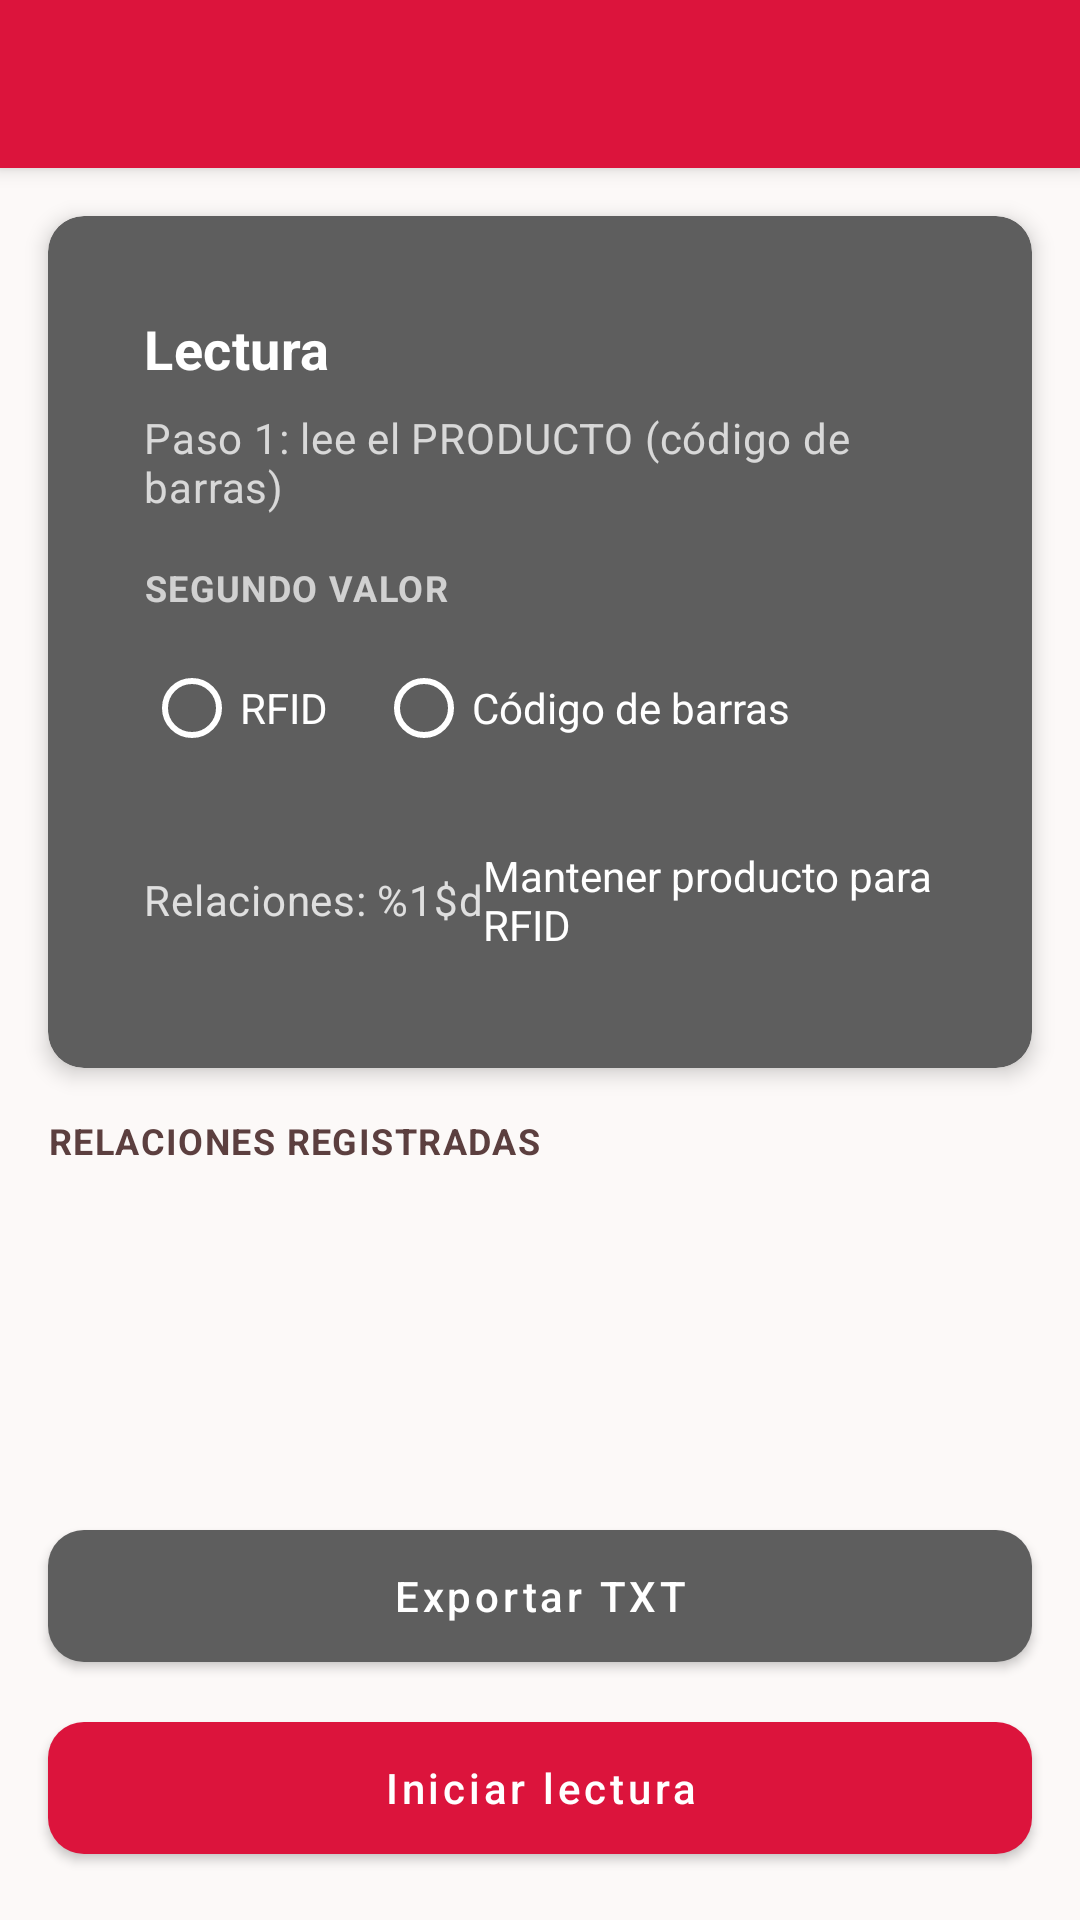

This screen was rendered from an Android layout file. Write that file and the resources it references.
<!-- AndroidManifest.xml: application theme Theme.DoHealthHandheld -->
<!-- res/layout/activity_relacion_por_codigos.xml -->
<?xml version="1.0" encoding="utf-8"?>
<androidx.coordinatorlayout.widget.CoordinatorLayout xmlns:android="http://schemas.android.com/apk/res/android"
    xmlns:app="http://schemas.android.com/apk/res-auto"
    android:layout_width="match_parent"
    android:layout_height="match_parent"
    android:background="@color/background_light">

    <com.google.android.material.appbar.AppBarLayout
        android:layout_width="match_parent"
        android:layout_height="wrap_content"
        android:theme="@style/Theme.DoHealthHandheld.AppBarOverlay">

        <androidx.appcompat.widget.Toolbar
            android:id="@+id/toolbar"
            style="@style/Widget.DoHealth.Toolbar"
            android:layout_width="match_parent"
            android:layout_height="?attr/actionBarSize"
            app:navigationIcon="@drawable/ic_arrow_back"
            app:popupTheme="@style/Theme.DoHealthHandheld.PopupOverlay" />
    </com.google.android.material.appbar.AppBarLayout>

    <LinearLayout
        android:layout_width="match_parent"
        android:layout_height="match_parent"
        android:orientation="vertical"
        app:layout_behavior="@string/appbar_scrolling_view_behavior">

        <com.google.android.material.card.MaterialCardView
            style="@style/Widget.DoHealth.Card.Module"
            android:layout_width="match_parent"
            android:layout_height="wrap_content"
            android:layout_margin="@dimen/margin_medium">

            <LinearLayout
                android:layout_width="match_parent"
                android:layout_height="wrap_content"
                android:orientation="vertical"
                android:padding="@dimen/padding_medium">

                <TextView
                    android:id="@+id/sessionNameText"
                    android:layout_width="match_parent"
                    android:layout_height="wrap_content"
                    android:text="Lectura"
                    android:textAppearance="@style/TextAppearance.DoHealth.CardTitle" />

                <TextView
                    android:id="@+id/stepText"
                    android:layout_width="match_parent"
                    android:layout_height="wrap_content"
                    android:layout_marginTop="@dimen/margin_small"
                    android:alpha="0.95"
                    android:text="@string/relacion_step_product"
                    android:textAppearance="@style/TextAppearance.DoHealth.CardSubtitle" />

                <TextView
                    android:layout_width="match_parent"
                    android:layout_height="wrap_content"
                    android:layout_marginTop="@dimen/margin_medium"
                    android:alpha="0.9"
                    android:text="@string/relacion_second_read_mode"
                    android:textAppearance="@style/TextAppearance.DoHealth.Label"
                    android:textColor="@color/text_on_secondary_muted" />

                <RadioGroup
                    android:id="@+id/secondReadModeGroup"
                    android:layout_width="match_parent"
                    android:layout_height="wrap_content"
                    android:layout_marginTop="@dimen/margin_small"
                    android:orientation="horizontal">

                    <RadioButton
                        android:id="@+id/radioSecondRfid"
                        android:layout_width="wrap_content"
                        android:layout_height="wrap_content"
                        android:buttonTint="@color/white"
                        android:text="@string/relacion_second_read_rfid"
                        android:textColor="@color/white" />

                    <RadioButton
                        android:id="@+id/radioSecondBarcode"
                        android:layout_width="wrap_content"
                        android:layout_height="wrap_content"
                        android:layout_marginStart="@dimen/margin_medium"
                        android:buttonTint="@color/white"
                        android:text="@string/relacion_second_read_barcode"
                        android:textColor="@color/white" />
                </RadioGroup>

                <LinearLayout
                    android:layout_width="match_parent"
                    android:layout_height="wrap_content"
                    android:layout_marginTop="@dimen/margin_medium"
                    android:gravity="center_vertical"
                    android:orientation="horizontal">

                    <TextView
                        android:id="@+id/relationsCountText"
                        android:layout_width="0dp"
                        android:layout_height="wrap_content"
                        android:layout_weight="1"
                        android:text="@string/relacion_relations_count"
                        android:textAppearance="@style/TextAppearance.DoHealth.CardSubtitle" />

                    <com.google.android.material.switchmaterial.SwitchMaterial
                        android:id="@+id/keepProductSwitch"
                        android:layout_width="wrap_content"
                        android:layout_height="wrap_content"
                        android:text="@string/relacion_keep_product"
                        android:textColor="@color/white" />
                </LinearLayout>

                <TextView
                    android:id="@+id/currentProductLabel"
                    android:layout_width="match_parent"
                    android:layout_height="wrap_content"
                    android:layout_marginTop="@dimen/margin_medium"
                    android:text="@string/relacion_current_product"
                    android:textAppearance="@style/TextAppearance.DoHealth.CardSubtitle"
                    android:visibility="gone" />

                <TextView
                    android:id="@+id/currentProductValue"
                    android:layout_width="match_parent"
                    android:layout_height="wrap_content"
                    android:layout_marginTop="@dimen/margin_xsmall"
                    android:fontFamily="monospace"
                    android:text="---"
                    android:textAppearance="@style/TextAppearance.DoHealth.CardTitle"
                    android:visibility="gone" />

                <com.google.android.material.button.MaterialButton
                    android:id="@+id/clearProductButton"
                    style="@style/Widget.DoHealth.Button.Primary"
                    android:layout_width="match_parent"
                    android:layout_height="wrap_content"
                    android:layout_marginTop="@dimen/margin_small"
                    android:text="@string/relacion_clear_product"
                    android:visibility="gone" />
            </LinearLayout>
        </com.google.android.material.card.MaterialCardView>

        <TextView
            android:layout_width="match_parent"
            android:layout_height="wrap_content"
            android:layout_marginHorizontal="@dimen/margin_medium"
            android:layout_marginBottom="@dimen/margin_small"
            android:text="@string/relacion_list_section"
            android:textAppearance="@style/TextAppearance.DoHealth.Label" />

        <TextView
            android:id="@+id/emptyListText"
            android:layout_width="match_parent"
            android:layout_height="0dp"
            android:layout_weight="1"
            android:gravity="center"
            android:padding="@dimen/padding_large"
            android:text="@string/relacion_empty_list"
            android:textColor="@color/text_secondary"
            android:textSize="@dimen/text_size_medium"
            android:visibility="gone" />

        <androidx.recyclerview.widget.RecyclerView
            android:id="@+id/relationsRecyclerView"
            android:layout_width="match_parent"
            android:layout_height="0dp"
            android:layout_weight="1"
            android:background="@color/background_light"
            android:clipToPadding="false"
            android:paddingBottom="@dimen/padding_small" />

        <com.google.android.material.button.MaterialButton
            android:id="@+id/exportTxtButton"
            style="@style/Widget.DoHealth.Button.Secondary"
            android:layout_width="match_parent"
            android:layout_height="wrap_content"
            android:layout_marginHorizontal="@dimen/margin_medium"
            android:layout_marginTop="@dimen/margin_small"
            android:text="@string/relacion_export_txt" />

        <com.google.android.material.button.MaterialButton
            android:id="@+id/startStopButton"
            style="@style/Widget.DoHealth.Button.Primary"
            android:layout_width="match_parent"
            android:layout_height="@dimen/button_height"
            android:layout_marginHorizontal="@dimen/margin_medium"
            android:layout_marginTop="@dimen/margin_small"
            android:layout_marginBottom="@dimen/margin_medium"
            android:text="@string/relacion_start" />
    </LinearLayout>
</androidx.coordinatorlayout.widget.CoordinatorLayout>
<!-- resources referenced by this layout -->
<resources>
  <color name="background_light">#FCF9F8</color>
  <color name="text_on_secondary_muted">#CCFFFFFF</color>
  <color name="text_secondary">#5C3F3F</color>
  <color name="white">#FFFFFF</color>
  <dimen name="button_height">56dp</dimen>
  <dimen name="margin_medium">16dp</dimen>
  <dimen name="margin_small">8dp</dimen>
  <dimen name="margin_xsmall">4dp</dimen>
  <dimen name="padding_large">24dp</dimen>
  <dimen name="padding_medium">16dp</dimen>
  <dimen name="padding_small">8dp</dimen>
  <dimen name="text_size_medium">14sp</dimen>
  <string name="relacion_clear_product">Cambiar producto</string>
  <string name="relacion_current_product">Producto actual:</string>
  <string name="relacion_empty_list">No hay relaciones todavía.\nInicia la lectura para comenzar.</string>
  <string name="relacion_export_txt">Exportar TXT</string>
  <string name="relacion_keep_product">Mantener producto para múltiples RFID</string>
  <string name="relacion_list_section">Relaciones registradas</string>
  <string name="relacion_relations_count">Relaciones: %1$d</string>
  <string name="relacion_second_read_barcode">Código de barras</string>
  <string name="relacion_second_read_mode">Segundo valor</string>
  <string name="relacion_second_read_rfid">RFID</string>
  <string name="relacion_start">Iniciar lectura</string>
  <string name="relacion_step_product">Paso 1: lee el PRODUCTO (código de barras)</string>
  <style name="TextAppearance.DoHealth.CardSubtitle" parent="TextAppearance.MaterialComponents.Body2">
          <item name="android:textSize">@dimen/text_size_medium</item>
          <item name="android:textColor">@color/text_on_secondary_muted</item>
      </style>
  <style name="TextAppearance.DoHealth.CardTitle" parent="TextAppearance.MaterialComponents.Subtitle1">
          <item name="android:textSize">@dimen/text_size_title</item>
          <item name="android:textStyle">bold</item>
          <item name="android:textColor">@color/white</item>
      </style>
  <style name="Theme.DoHealthHandheld.AppBarOverlay" parent="ThemeOverlay.AppCompat.Dark.ActionBar">
          <item name="popupMenuStyle">@style/Widget.DoHealth.PopupMenu</item>
          <item name="colorControlNormal">@color/white</item>
      </style>
  <dimen name="text_size_title">18sp</dimen>
  <dimen name="text_size_label">12sp</dimen>
  <style name="Widget.DoHealth.PopupMenu" parent="Widget.MaterialComponents.PopupMenu">
          <item name="android:popupBackground">@drawable/popup_menu_bg</item>
      </style>
  <color name="menu_popup_text_secondary">#B3FFFFFF</color>
  <color name="menu_popup_surface">#2C2C2C</color>
  <color name="primary_red">#DC143C</color>
  <dimen name="card_corner_radius">12dp</dimen>
  <color name="primary_gray">#5E5E5E</color>
  <style name="Widget.DoHealth.Card" parent="Widget.MaterialComponents.CardView">
          <item name="cardCornerRadius">@dimen/card_corner_radius</item>
          <item name="cardElevation">@dimen/card_elevation</item>
          <item name="contentPadding">@dimen/padding_medium</item>
      </style>
  <color name="primary_red_light">#FF5252</color>
  <color name="primary_red_dark">#B1002C</color>
  <color name="background_white">#FFFFFF</color>
  <color name="text_primary">#1B1C1C</color>
  <color name="color_background_floating_dark">#2E2F33</color>
  <style name="ShapeAppearance.DoHealth.Small" parent="ShapeAppearance.MaterialComponents.SmallComponent">
          <item name="cornerSize">8dp</item>
      </style>
  <style name="ShapeAppearance.DoHealth.Medium" parent="ShapeAppearance.MaterialComponents.MediumComponent">
          <item name="cornerSize">@dimen/card_corner_radius</item>
      </style>
  <dimen name="card_elevation">4dp</dimen>
</resources>
